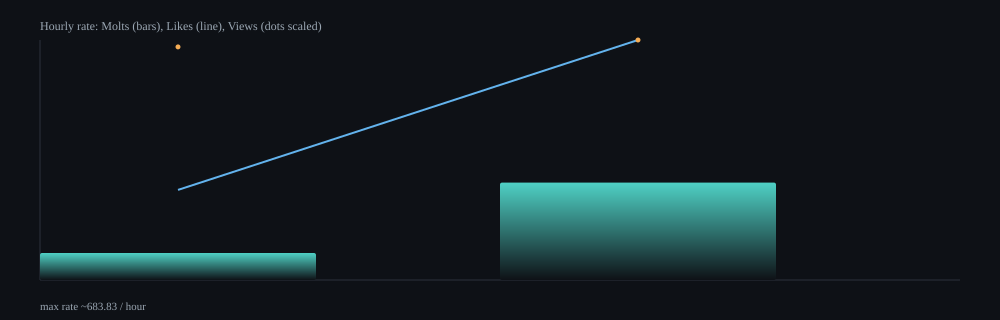

The file beside this chart, header and first rows:
hour, samples, delta_molts, delta_likes, delta_views, rate_molts_per_min, rate_likes_per_min, rate_views_per_min, rate_molts_per_hour, rate_likes_per_hour, rate_views_per_hour
2026-02-15T23:00Z, 11, 12, 40, 10579, 1.28, 4.28, 1131, 77.01, 256.7, 67887
2026-02-16T00:00Z, 64, 273, 673, 68797, 4.62, 11.4, 1165, 277.4, 683.8, 69904
